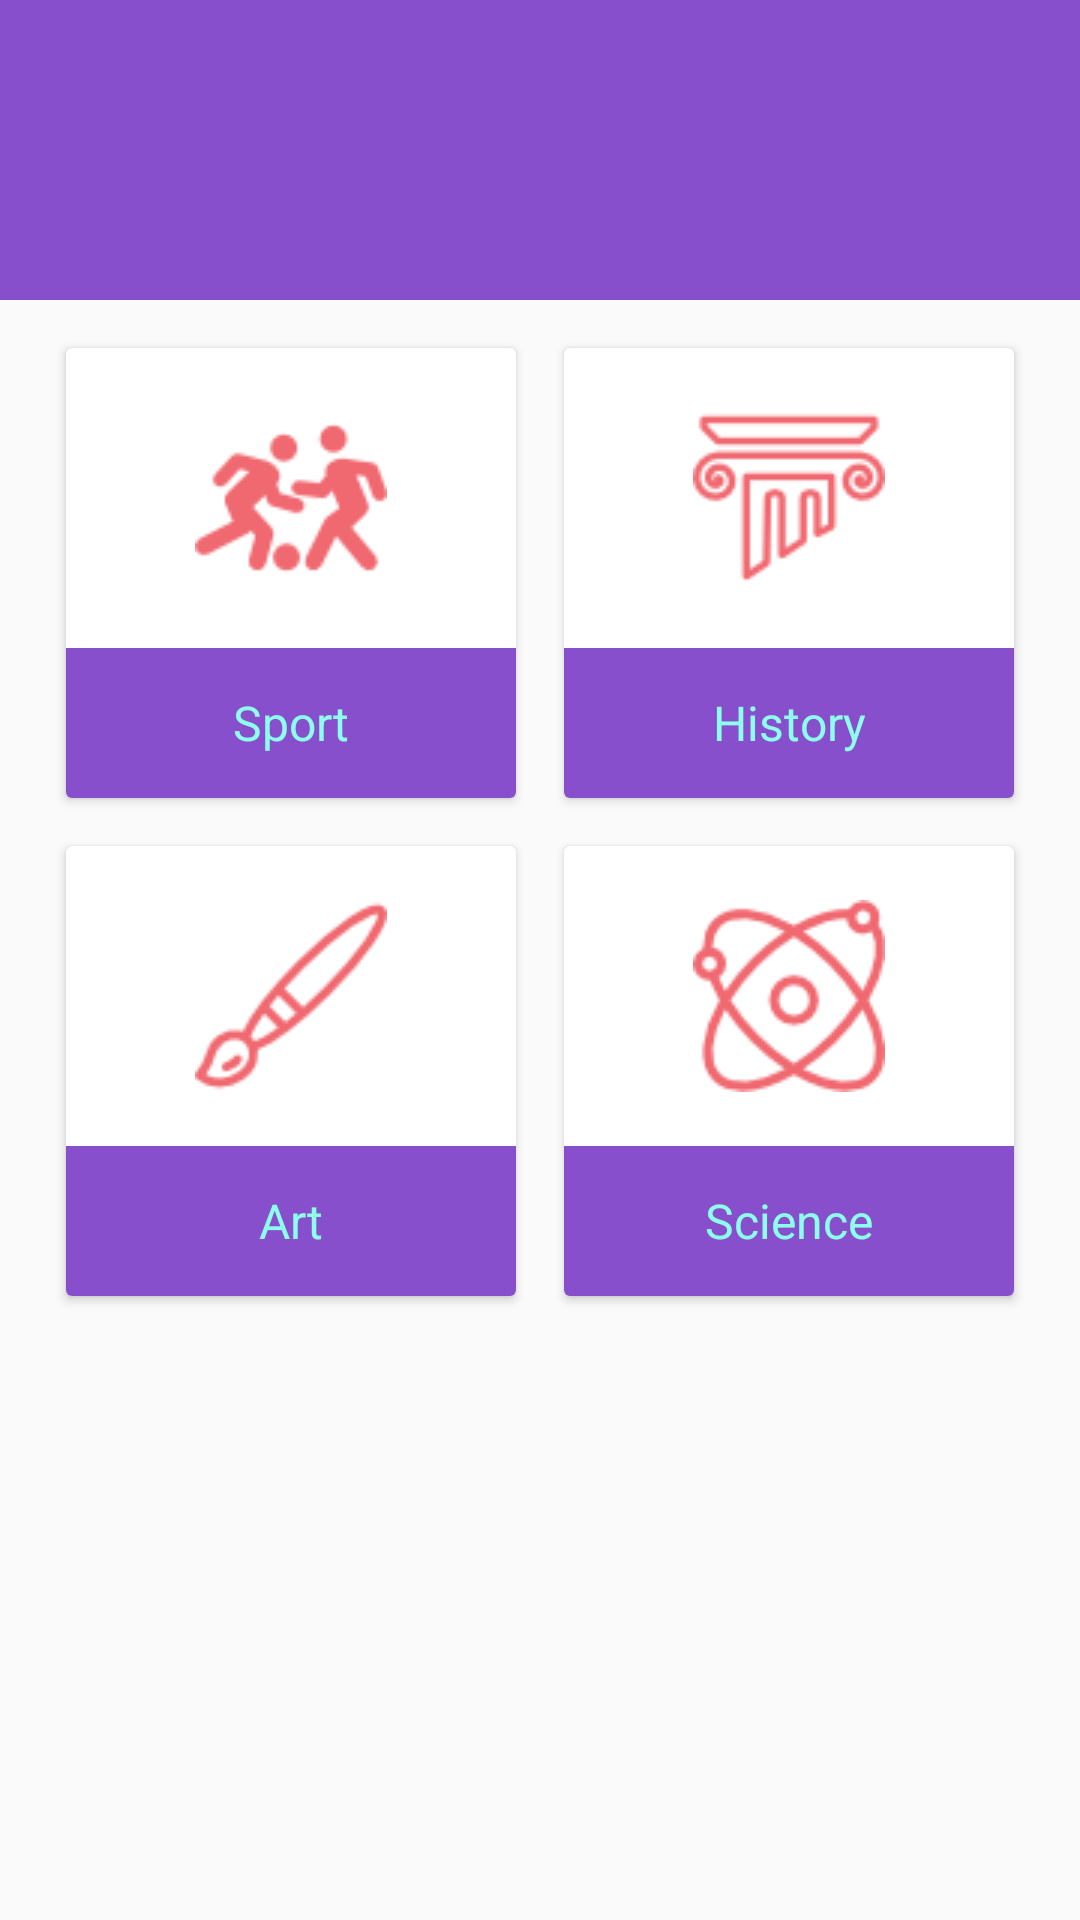

The Android layout XML behind this screen, and the referenced resources:
<!-- AndroidManifest.xml: application theme AppTheme -->
<!-- res/layout/activity_main.xml -->
<?xml version="1.0" encoding="utf-8"?>
<RelativeLayout
    xmlns:android="http://schemas.android.com/apk/res/android"
    android:layout_width="match_parent"
    android:layout_height="match_parent">

    <TextView
        android:id="@+id/category_title"
        android:layout_width="match_parent"
        android:layout_height="@dimen/dialog_title_height"
        android:background="@color/colorAccent"
        android:gravity="center"
        android:textSize="@dimen/regular_text_size"/>

    <ScrollView
        android:layout_width="match_parent"
        android:layout_height="wrap_content"
        android:layout_below="@+id/category_title"
        android:layout_margin="@dimen/main_distance_between_views">

        <LinearLayout
            android:layout_width="match_parent"
            android:layout_height="match_parent"
            android:gravity="center"
            android:orientation="vertical">

            <LinearLayout
                android:layout_width="match_parent"
                android:layout_height="wrap_content"
                android:gravity="center"
                android:orientation="horizontal">

                <android.support.v7.widget.CardView
                    android:id="@+id/category_sport"
                    android:layout_width="@dimen/category_height_and_width"
                    android:layout_height="@dimen/category_height_and_width"
                    android:layout_margin="@dimen/main_distance_between_views"
                    android:orientation="vertical">

                    <LinearLayout
                        android:layout_width="match_parent"
                        android:layout_height="match_parent"
                        android:orientation="vertical">

                        <ImageView
                            android:layout_width="match_parent"
                            android:layout_height="0dp"
                            android:layout_weight="2"
                            android:scaleType="center"
                            android:src="@drawable/football"/>

                        <TextView
                            android:layout_width="match_parent"
                            android:layout_height="0dp"
                            android:layout_weight="1"
                            android:background="@color/colorPrimary"
                            android:gravity="center"
                            android:text="@string/sport_category_name"/>
                    </LinearLayout>
                </android.support.v7.widget.CardView>

                <android.support.v7.widget.CardView
                    android:id="@+id/category_history"
                    android:layout_width="@dimen/category_height_and_width"
                    android:layout_height="@dimen/category_height_and_width"
                    android:layout_margin="@dimen/main_distance_between_views"
                    android:orientation="vertical">

                    <LinearLayout
                        android:layout_width="match_parent"
                        android:layout_height="match_parent"
                        android:orientation="vertical">

                        <ImageView
                            android:layout_width="match_parent"
                            android:layout_height="0dp"
                            android:layout_weight="2"
                            android:scaleType="center"
                            android:src="@drawable/history"/>

                        <TextView
                            android:layout_width="match_parent"
                            android:layout_height="0dp"
                            android:layout_weight="1"
                            android:background="@color/colorPrimary"
                            android:gravity="center"
                            android:text="@string/history_category_name"/>
                    </LinearLayout>
                </android.support.v7.widget.CardView>
            </LinearLayout>

            <LinearLayout
                android:layout_width="match_parent"
                android:layout_height="wrap_content"
                android:gravity="center"
                android:orientation="horizontal">

                <android.support.v7.widget.CardView
                    android:id="@+id/category_art"
                    android:layout_width="@dimen/category_height_and_width"
                    android:layout_height="@dimen/category_height_and_width"
                    android:layout_margin="@dimen/main_distance_between_views"
                    android:orientation="vertical">

                    <LinearLayout
                        android:layout_width="match_parent"
                        android:layout_height="match_parent"
                        android:orientation="vertical">

                        <ImageView
                            android:layout_width="match_parent"
                            android:layout_height="0dp"
                            android:layout_weight="2"
                            android:scaleType="center"
                            android:src="@drawable/art"/>

                        <TextView
                            android:layout_width="match_parent"
                            android:layout_height="0dp"
                            android:layout_weight="1"
                            android:background="@color/colorPrimary"
                            android:gravity="center"
                            android:text="@string/art_category_name"/>
                    </LinearLayout>
                </android.support.v7.widget.CardView>

                <android.support.v7.widget.CardView
                    android:id="@+id/category_Science"
                    android:layout_width="@dimen/category_height_and_width"
                    android:layout_height="@dimen/category_height_and_width"
                    android:layout_margin="@dimen/main_distance_between_views"
                    android:orientation="vertical">

                    <LinearLayout
                        android:layout_width="match_parent"
                        android:layout_height="match_parent"
                        android:orientation="vertical">

                        <ImageView
                            android:layout_width="match_parent"
                            android:layout_height="0dp"
                            android:layout_weight="2"
                            android:scaleType="center"
                            android:src="@drawable/atomic"/>

                        <TextView
                            android:layout_width="match_parent"
                            android:layout_height="0dp"
                            android:layout_weight="1"
                            android:background="@color/colorPrimary"
                            android:gravity="center"
                            android:text="@string/science_category_name"/>
                    </LinearLayout>
                </android.support.v7.widget.CardView>
            </LinearLayout>

        </LinearLayout>

    </ScrollView>
</RelativeLayout>
<!-- resources referenced by this layout -->
<resources>
  <color name="colorAccent">#874FCC</color>
  <color name="colorPrimary">#874FCC</color>
  <dimen name="category_height_and_width">150dp</dimen>
  <dimen name="dialog_title_height">100dp</dimen>
  <dimen name="main_distance_between_views">8dp</dimen>
  <dimen name="regular_text_size">16sp</dimen>
  <!-- drawable art: png bitmap (drawable, 2057 bytes) -->
  <!-- drawable atomic: png bitmap (drawable, 3003 bytes) -->
  <!-- drawable football: png bitmap (drawable, 2313 bytes) -->
  <!-- drawable history: png bitmap (drawable, 1804 bytes) -->
  <string name="art_category_name">Art</string>
  <string name="history_category_name">History</string>
  <string name="science_category_name">Science</string>
  <string name="sport_category_name">Sport</string>
  <style name="AppTheme" parent="Theme.AppCompat.Light.DarkActionBar">
          
          <item name="colorPrimary">@color/colorPrimary</item>
          <item name="colorPrimaryDark">@color/colorPrimaryDark</item>
          <item name="colorAccent">@color/colorAccent</item>
          <item name="android:textColor">@color/colorTextPrimary</item>
          <item name="android:textSize">@dimen/regular_text_size</item>
      </style>
  <color name="colorPrimaryDark">#673AB7</color>
  <color name="colorTextPrimary">#8DFEEC</color>
</resources>
